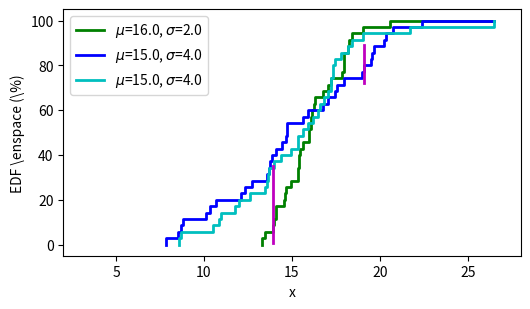

Generate this figure with matplotlib: (Note: this script raises an exception after producing the figure.)
# -*- coding: utf-8 -*-

import numpy as np
import matplotlib.pyplot as plt
from matplotlib import rc
import math
import pylab
import random

def CDFifyXData(array):
	array = np.repeat(array, 2)
	array = np.delete(array, len(array)-1)
	return array


# find biggest difference between curves
def biggestDifference(data1X, data2X, y):
	bigDiff = 0 
	bigDiffX = 0
	bigDiffLowY = 0
	bigDiffHighY = 0
	index1 = 0
	index2 = 0
	
	while index1 < len(data1X)-1 and index2 < len(data2X)-1:
		if data1X[index1] < data2X[index2]:
			index1 = index1 + 1
			mod1 = -1
			mod2 = 0
		else:
			index2 = index2 + 1
			mod1 = 0
			mod2 = -1

		if abs(y[index1]-y[index2]) > bigDiff:
			bigDiff = abs(y[index1]-y[index2])
			bigDiffX = min(data1X[index1], data2X[index2])
			bigDiffLowY = min(y[index1], y[index2])
			bigDiffHighY = max(y[index1], y[index2])
	
	return (bigDiffX, bigDiffLowY, bigDiffHighY)

np.random.seed(71551)

N = 35
normalNumbers = np.random.normal(16.0, 2.0, N)
normalNumbersWide = np.random.normal(15.0, 4.0, N)
normalNumbersWide2 = np.random.normal(15.0, 4.0, N)

normalNumbers.sort()
normalNumbersWide.sort()
normalNumbersWide2.sort()

biggest = max(max(np.amax(normalNumbers), np.amax(normalNumbersWide)),
			  np.amax(normalNumbersWide2))

percentage = np.arange(0, 100, 100.0/N)

(ksNormalWideX, ksNormalWideYLow, ksNormalWideYHigh) = biggestDifference(
	normalNumbers, normalNumbersWide, percentage)
(ksWideWideX, ksWideWideYLow, ksWideWideYHigh) = biggestDifference(normalNumbersWide, normalNumbersWide2, percentage)

percentage = np.append(percentage, 100)
percentage = np.repeat(percentage, 2)
percentage = np.delete(percentage, 0)

normalNumbers = np.append(normalNumbers, biggest)
normalNumbersWide = np.append(normalNumbersWide, biggest)
normalNumbersWide2 = np.append(normalNumbersWide2, biggest)

normalNumbers = CDFifyXData(normalNumbers)
normalNumbersWide = CDFifyXData(normalNumbersWide)
normalNumbersWide2 = CDFifyXData(normalNumbersWide2)

plt.plot(normalNumbers, percentage, label='$\mu$=16.0, $\sigma$=2.0',
		 linewidth=2.0, color='g')
plt.plot(normalNumbersWide, percentage, label='$\mu$=15.0, $\sigma$=4.0',
		 linewidth=2.0, color='b')
plt.plot(normalNumbersWide2, percentage, label='$\mu$=15.0, $\sigma$=4.0',
		 linewidth=2.0, color='c')

axes = plt.gca()
yLimits = axes.get_ylim()
plt.axvline(x=ksNormalWideX, ymin=ksNormalWideYLow/(yLimits[1]-yLimits[0]),
			ymax=ksNormalWideYHigh/(yLimits[1]-yLimits[0]), color='m',
			linewidth=2)
plt.axvline(x=ksWideWideX, ymin=ksWideWideYLow/(yLimits[1]-yLimits[0]),
			ymax=ksWideWideYHigh/(yLimits[1]-yLimits[0]), color='m',
			linewidth=2)

plt.xlabel('x')
plt.ylabel('EDF \enspace (\%)')
plt.legend(loc=0)
plt.xlim([2, 28])

rc('font', **{'family':'serif','serif':['Palatino']})
rc('text', usetex=True)

F = pylab.gcf()
F.set_size_inches(5.9, 3.2)

plt.savefig('../kuvat/kstest.png', bbox_inches='tight')
